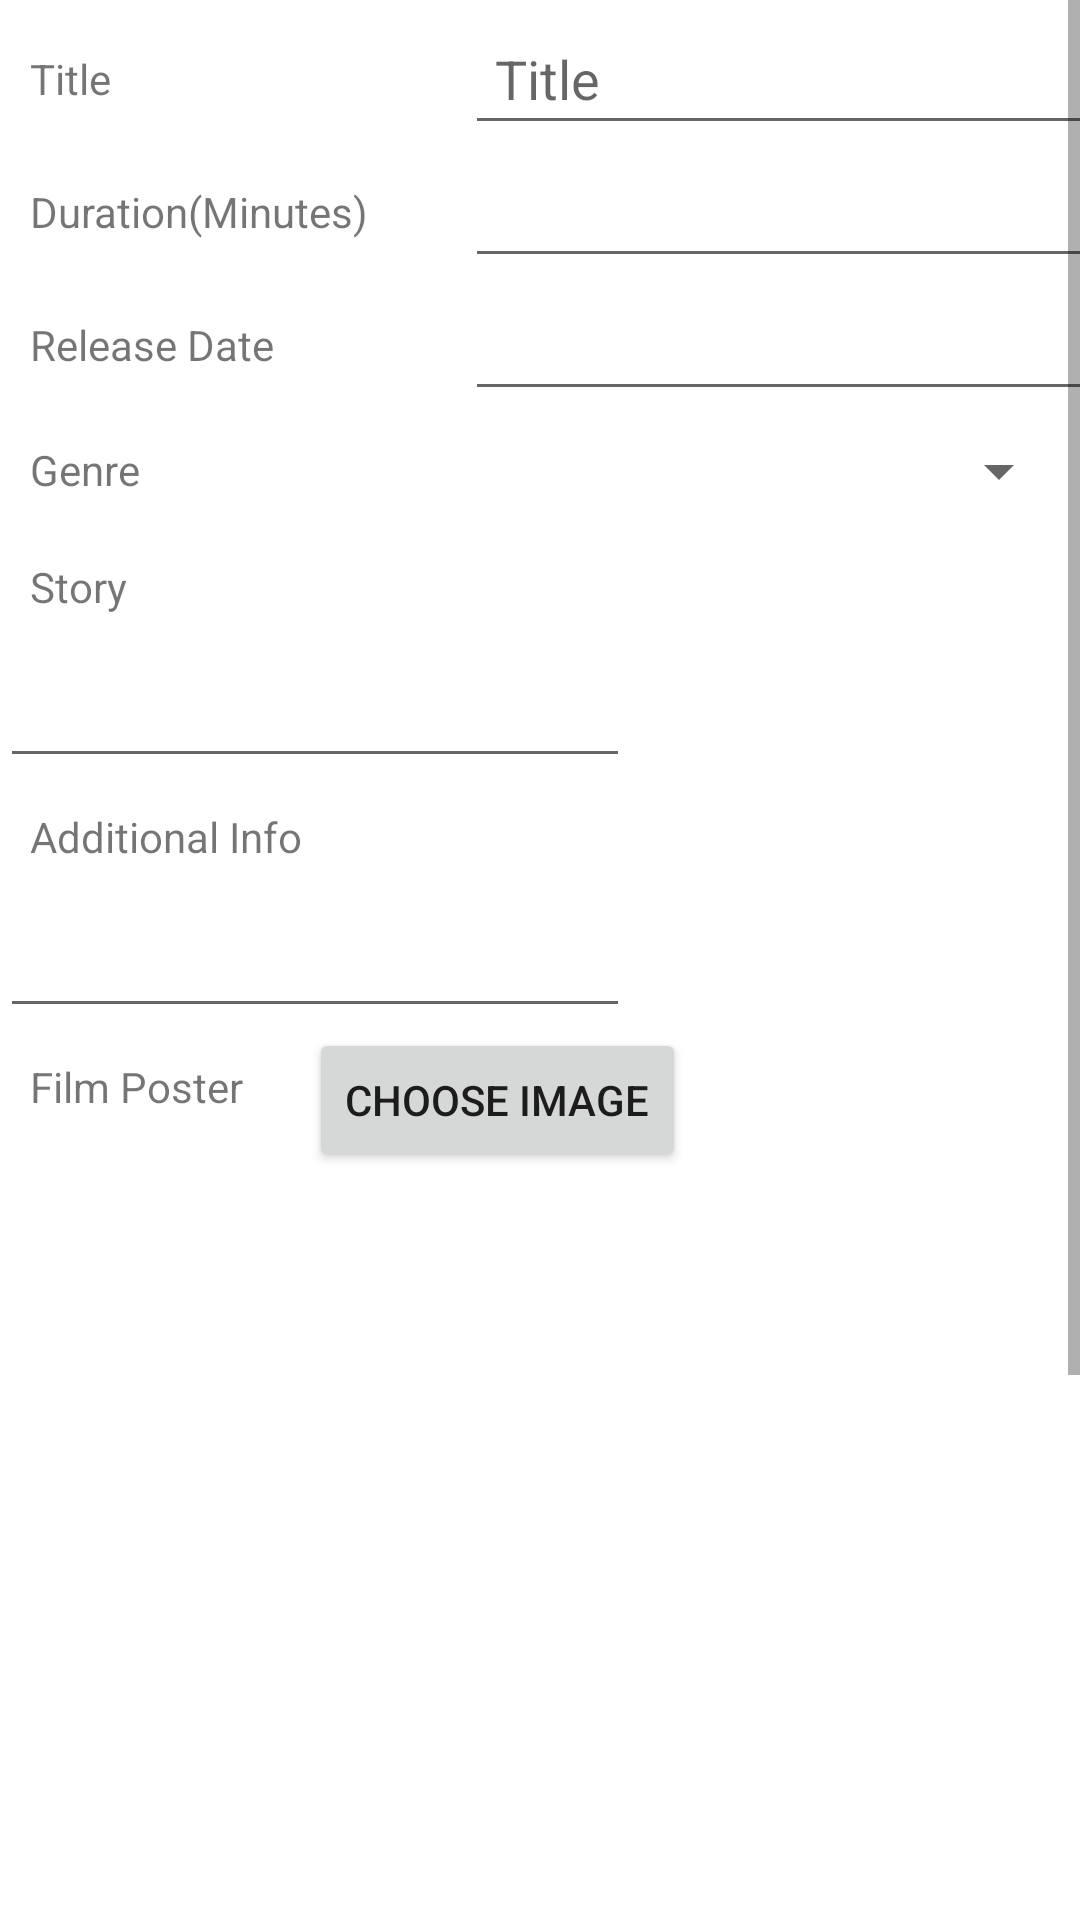

Produce the Android XML layout that renders to this screen, including the resource entries it uses.
<!-- AndroidManifest.xml: application theme Theme.LaraMoviesAndroid -->
<!-- res/layout/fragment_film_add.xml -->
<?xml version="1.0" encoding="utf-8"?>
<androidx.constraintlayout.widget.ConstraintLayout xmlns:android="http://schemas.android.com/apk/res/android"
    xmlns:app="http://schemas.android.com/apk/res-auto"
    xmlns:tools="http://schemas.android.com/tools"
    android:id="@+id/frameLayout8"
    android:layout_width="match_parent"
    android:layout_height="match_parent"
    tools:context=".films.FilmAddFragment">

    <ScrollView
        android:layout_width="match_parent"
        android:layout_height="match_parent"
        android:id="@+id/scrollView3">

        <LinearLayout
            android:layout_width="match_parent"
            android:layout_height="wrap_content"
            android:orientation="vertical">

            <androidx.constraintlayout.widget.ConstraintLayout
                android:layout_width="match_parent"
                android:layout_height="match_parent">

                <EditText
                    android:id="@+id/edit_film_add_story"
                    android:layout_width="wrap_content"
                    android:layout_height="wrap_content"
                    android:ems="10"
                    android:gravity="start|top"
                    android:inputType="textMultiLine"
                    android:padding="@dimen/default_padding"
                    app:layout_constraintStart_toStartOf="parent"
                    app:layout_constraintTop_toBottomOf="@+id/textView17" />

                <EditText
                    android:id="@+id/edit_film_add_title"
                    android:layout_width="wrap_content"
                    android:layout_height="wrap_content"
                    android:layout_marginStart="108dp"
                    android:layout_marginTop="4dp"
                    android:ems="10"
                    android:hint="@string/film_title_label"
                    android:inputType="textPersonName"
                    android:padding="@dimen/default_padding"
                    app:layout_constraintStart_toEndOf="@+id/textView"
                    app:layout_constraintTop_toTopOf="parent" />

                <EditText
                    android:id="@+id/edit_film_add_duration"
                    android:layout_width="wrap_content"
                    android:layout_height="wrap_content"
                    android:ems="10"
                    android:inputType="number"
                    android:padding="@dimen/default_padding"
                    app:layout_constraintStart_toStartOf="@+id/edit_film_add_title"
                    app:layout_constraintTop_toBottomOf="@+id/edit_film_add_title" />

                <TextView
                    android:id="@+id/textView"
                    android:layout_width="wrap_content"
                    android:layout_height="wrap_content"
                    android:padding="@dimen/default_padding"
                    android:text="@string/film_title_label"
                    app:layout_constraintBottom_toBottomOf="@+id/edit_film_add_title"
                    app:layout_constraintStart_toStartOf="parent"
                    app:layout_constraintTop_toTopOf="@+id/edit_film_add_title" />

                <TextView
                    android:id="@+id/textView18"
                    android:layout_width="wrap_content"
                    android:layout_height="wrap_content"
                    android:padding="@dimen/default_padding"
                    android:text="@string/additional_info_label"
                    app:layout_constraintStart_toStartOf="parent"
                    app:layout_constraintTop_toBottomOf="@+id/edit_film_add_story" />

                <EditText
                    android:id="@+id/edit_film_add_release_date"
                    android:layout_width="wrap_content"
                    android:layout_height="wrap_content"
                    android:ems="10"
                    android:inputType="date"
                    android:padding="@dimen/default_padding"
                    app:layout_constraintStart_toStartOf="@+id/edit_film_add_duration"
                    app:layout_constraintTop_toBottomOf="@+id/edit_film_add_duration" />

                <TextView
                    android:id="@+id/textView9"
                    android:layout_width="wrap_content"
                    android:layout_height="wrap_content"
                    android:padding="@dimen/default_padding"
                    android:text="@string/duration_label_edit"
                    app:layout_constraintBottom_toBottomOf="@+id/edit_film_add_duration"
                    app:layout_constraintStart_toStartOf="@+id/textView"
                    app:layout_constraintTop_toTopOf="@+id/edit_film_add_duration" />

                <TextView
                    android:id="@+id/textView17"
                    android:layout_width="wrap_content"
                    android:layout_height="wrap_content"
                    android:padding="@dimen/default_padding"
                    android:text="@string/story_label"
                    app:layout_constraintStart_toStartOf="@+id/textView16"
                    app:layout_constraintTop_toBottomOf="@+id/textView16" />

                <EditText
                    android:id="@+id/edit_film_add_additional_info"
                    android:layout_width="wrap_content"
                    android:layout_height="wrap_content"
                    android:ems="10"
                    android:gravity="start|top"
                    android:inputType="textMultiLine"
                    android:padding="@dimen/default_padding"
                    app:layout_constraintStart_toStartOf="parent"
                    app:layout_constraintTop_toBottomOf="@+id/textView18" />

                <Button
                    android:id="@+id/button_film_add_cancel"
                    android:layout_width="wrap_content"
                    android:layout_height="wrap_content"
                    android:padding="@dimen/default_padding"
                    android:text="@string/cancel"
                    app:layout_constraintEnd_toEndOf="parent"
                    app:layout_constraintHorizontal_bias="0.5"
                    app:layout_constraintStart_toEndOf="@+id/button_film_add_submit"
                    app:layout_constraintTop_toTopOf="@+id/button_film_add_submit" />

                <Button
                    android:id="@+id/button_film_add_submit"
                    android:layout_width="wrap_content"
                    android:layout_height="wrap_content"
                    android:layout_margin="@dimen/default_margin"
                    android:padding="@dimen/default_padding"
                    android:text="@string/add"
                    app:layout_constraintEnd_toStartOf="@+id/button_film_add_cancel"
                    app:layout_constraintHorizontal_bias="0.5"
                    app:layout_constraintStart_toStartOf="parent"
                    app:layout_constraintTop_toBottomOf="@+id/image_film_add_poster" />

                <TextView
                    android:id="@+id/textView11"
                    android:layout_width="wrap_content"
                    android:layout_height="wrap_content"
                    android:padding="@dimen/default_padding"
                    android:text="@string/release_date_label"
                    app:layout_constraintBottom_toBottomOf="@+id/edit_film_add_release_date"
                    app:layout_constraintStart_toStartOf="parent"
                    app:layout_constraintTop_toTopOf="@+id/edit_film_add_release_date" />

                <TextView
                    android:id="@+id/textView16"
                    android:layout_width="wrap_content"
                    android:layout_height="wrap_content"
                    android:layout_marginBottom="1dp"
                    android:padding="@dimen/default_padding"
                    android:text="@string/film_genre_label"
                    app:layout_constraintBottom_toBottomOf="@+id/spinner_film_add_genre"
                    app:layout_constraintStart_toStartOf="parent"
                    app:layout_constraintTop_toTopOf="@+id/spinner_film_add_genre"
                    app:layout_constraintVertical_bias="1.0" />

                <Spinner
                    android:id="@+id/spinner_film_add_genre"
                    android:layout_width="202dp"
                    android:layout_height="40dp"
                    android:padding="@dimen/default_padding"
                    app:layout_constraintStart_toStartOf="@+id/edit_film_add_release_date"
                    app:layout_constraintTop_toBottomOf="@+id/edit_film_add_release_date" />

                <TextView
                    android:id="@+id/textView19"
                    android:layout_width="wrap_content"
                    android:layout_height="wrap_content"
                    android:padding="@dimen/default_padding"
                    android:text="@string/film_poster_description"
                    app:layout_constraintStart_toStartOf="parent"
                    app:layout_constraintTop_toBottomOf="@+id/edit_film_add_additional_info" />

                <Button
                    android:id="@+id/button_film_add_choose_image"
                    android:layout_width="wrap_content"
                    android:layout_height="wrap_content"
                    android:layout_marginStart="12dp"
                    android:text="@string/choose_image_label"
                    app:layout_constraintStart_toEndOf="@+id/textView19"
                    app:layout_constraintTop_toTopOf="@+id/textView19" />

                <ImageView
                    android:id="@+id/image_film_add_poster"
                    android:layout_width="300dp"
                    android:layout_height="450dp"
                    app:layout_constraintEnd_toEndOf="parent"
                    app:layout_constraintStart_toStartOf="parent"
                    app:layout_constraintTop_toBottomOf="@+id/button_film_add_choose_image"
                    tools:src="@tools:sample/backgrounds/scenic" />

            </androidx.constraintlayout.widget.ConstraintLayout>
        </LinearLayout>
    </ScrollView>


</androidx.constraintlayout.widget.ConstraintLayout>
<!-- resources referenced by this layout -->
<resources>
  <dimen name="default_margin">5dp</dimen>
  <dimen name="default_padding">10dp</dimen>
  <string name="add">Add</string>
  <string name="additional_info_label">Additional Info</string>
  <string name="cancel">Cancel</string>
  <string name="choose_image_label">Choose Image</string>
  <string name="duration_label_edit">Duration(Minutes)</string>
  <string name="film_genre_label">Genre</string>
  <string name="film_poster_description">Film Poster</string>
  <string name="film_title_label">Title</string>
  <string name="release_date_label">Release Date</string>
  <string name="story_label">Story</string>
  <style name="Theme.LaraMoviesAndroid" parent="Theme.MaterialComponents.DayNight.DarkActionBar">
          
          <item name="colorPrimary">@color/purple_500</item>
          <item name="colorPrimaryVariant">@color/purple_700</item>
          <item name="colorOnPrimary">@color/white</item>
          
          <item name="colorSecondary">@color/teal_200</item>
          <item name="colorSecondaryVariant">@color/teal_700</item>
          <item name="colorOnSecondary">@color/black</item>
          
          <item name="android:statusBarColor" tools:targetApi="l">?attr/colorPrimaryVariant</item>
          
      </style>
  <!-- not gathered from this repository: default colours our renderer supplied (Android Studio template values) -->
  <color name="purple_500">#FF6200EE</color>
  <color name="purple_700">#FF3700B3</color>
  <color name="teal_200">#FF03DAC5</color>
  <color name="teal_700">#FF018786</color>
  <color name="black">#FF000000</color>
  <color name="white">#FFFFFFFF</color>
</resources>
